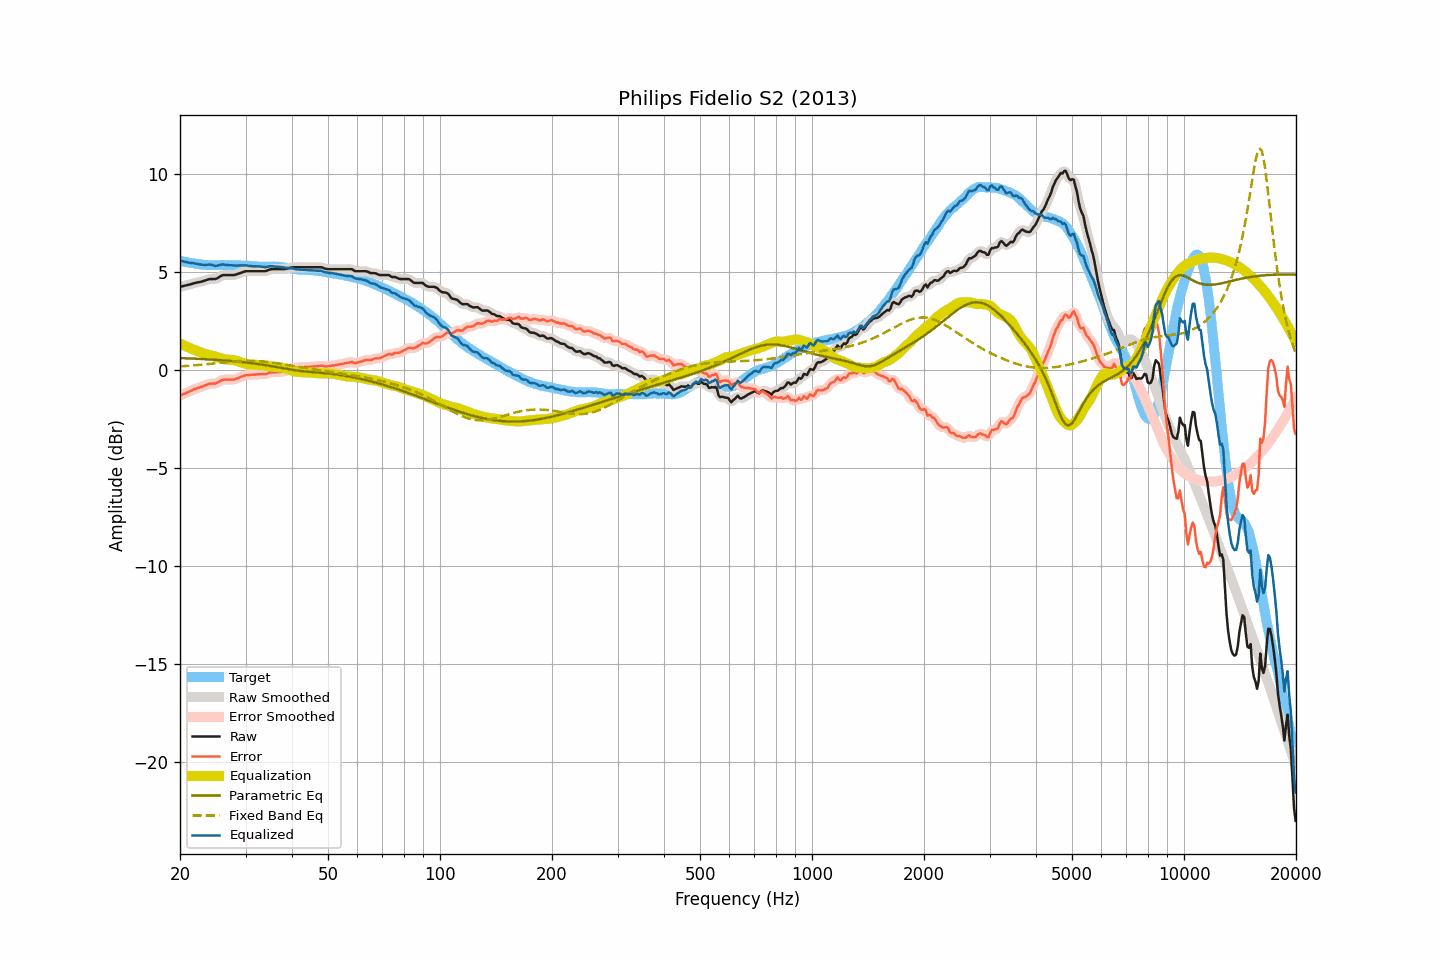

The table this chart was drawn from, first rows:
frequency, raw, smoothed, error, error_smoothed, equalization, parametric_eq, fixed_band_eq, equalized_raw, equalized_smoothed, target
20.00, 4.22, 4.22, -1.33, -1.33, 1.33, 0.59, 0.17, 5.56, 5.56, 5.56
20.20, 4.24, 4.24, -1.29, -1.29, 1.29, 0.59, 0.17, 5.54, 5.54, 5.54
20.40, 4.26, 4.26, -1.25, -1.26, 1.26, 0.59, 0.18, 5.52, 5.52, 5.51
20.61, 4.28, 4.28, -1.22, -1.22, 1.22, 0.58, 0.18, 5.50, 5.50, 5.50
20.81, 4.30, 4.30, -1.18, -1.18, 1.18, 0.58, 0.19, 5.48, 5.48, 5.48
21.02, 4.32, 4.32, -1.15, -1.15, 1.14, 0.58, 0.19, 5.47, 5.47, 5.47
21.23, 4.34, 4.34, -1.11, -1.11, 1.11, 0.57, 0.20, 5.45, 5.45, 5.45
21.44, 4.36, 4.37, -1.08, -1.08, 1.07, 0.57, 0.21, 5.44, 5.44, 5.44
21.66, 4.39, 4.39, -1.04, -1.04, 1.04, 0.57, 0.21, 5.43, 5.43, 5.43
21.87, 4.41, 4.41, -1.00, -1.00, 1.01, 0.56, 0.22, 5.42, 5.42, 5.41
22.09, 4.43, 4.43, -0.97, -0.97, 0.97, 0.56, 0.23, 5.41, 5.41, 5.40
22.31, 4.45, 4.45, -0.94, -0.94, 0.94, 0.55, 0.24, 5.39, 5.39, 5.39
22.54, 4.46, 4.47, -0.92, -0.91, 0.91, 0.55, 0.24, 5.37, 5.37, 5.38
22.76, 4.48, 4.48, -0.89, -0.88, 0.88, 0.55, 0.25, 5.36, 5.36, 5.37
22.99, 4.50, 4.50, -0.85, -0.85, 0.84, 0.54, 0.26, 5.35, 5.35, 5.36
23.22, 4.53, 4.53, -0.81, -0.82, 0.81, 0.54, 0.27, 5.35, 5.34, 5.35
23.45, 4.55, 4.56, -0.79, -0.79, 0.79, 0.53, 0.27, 5.34, 5.35, 5.35
23.69, 4.58, 4.59, -0.75, -0.75, 0.77, 0.53, 0.28, 5.35, 5.35, 5.34
23.92, 4.61, 4.61, -0.72, -0.73, 0.75, 0.52, 0.29, 5.36, 5.36, 5.33
24.16, 4.62, 4.62, -0.71, -0.71, 0.73, 0.52, 0.30, 5.35, 5.35, 5.33
24.40, 4.62, 4.62, -0.71, -0.71, 0.71, 0.51, 0.31, 5.34, 5.34, 5.33
24.65, 4.62, 4.62, -0.71, -0.71, 0.69, 0.51, 0.32, 5.31, 5.31, 5.33
24.89, 4.62, 4.63, -0.71, -0.70, 0.67, 0.50, 0.33, 5.29, 5.30, 5.33
25.14, 4.65, 4.66, -0.68, -0.67, 0.64, 0.50, 0.34, 5.30, 5.30, 5.33
25.39, 4.70, 4.70, -0.63, -0.63, 0.62, 0.49, 0.34, 5.32, 5.32, 5.33
25.65, 4.75, 4.75, -0.58, -0.58, 0.59, 0.49, 0.35, 5.34, 5.34, 5.33
25.91, 4.80, 4.80, -0.53, -0.54, 0.56, 0.48, 0.36, 5.37, 5.36, 5.34
26.16, 4.82, 4.82, -0.51, -0.52, 0.54, 0.47, 0.37, 5.36, 5.36, 5.34
26.43, 4.82, 4.83, -0.51, -0.51, 0.52, 0.47, 0.38, 5.35, 5.35, 5.33
26.69, 4.82, 4.83, -0.51, -0.51, 0.51, 0.46, 0.39, 5.34, 5.34, 5.33
26.96, 4.82, 4.82, -0.51, -0.51, 0.51, 0.45, 0.40, 5.33, 5.33, 5.33
27.23, 4.82, 4.82, -0.51, -0.51, 0.50, 0.45, 0.40, 5.33, 5.33, 5.33
27.50, 4.82, 4.82, -0.51, -0.51, 0.50, 0.44, 0.41, 5.32, 5.32, 5.33
27.77, 4.82, 4.82, -0.51, -0.50, 0.49, 0.43, 0.42, 5.31, 5.32, 5.33
28.05, 4.83, 4.84, -0.49, -0.49, 0.48, 0.43, 0.43, 5.31, 5.31, 5.33
28.33, 4.85, 4.85, -0.46, -0.46, 0.45, 0.42, 0.43, 5.31, 5.31, 5.32
28.62, 4.88, 4.88, -0.43, -0.43, 0.43, 0.41, 0.44, 5.31, 5.31, 5.31
28.90, 4.91, 4.91, -0.40, -0.40, 0.40, 0.40, 0.44, 5.31, 5.31, 5.31
29.19, 4.94, 4.94, -0.37, -0.37, 0.37, 0.39, 0.45, 5.31, 5.31, 5.31
29.48, 4.97, 4.98, -0.34, -0.33, 0.34, 0.39, 0.45, 5.32, 5.32, 5.31
29.78, 5.00, 5.00, -0.30, -0.31, 0.32, 0.38, 0.45, 5.32, 5.32, 5.31
30.08, 5.02, 5.02, -0.28, -0.29, 0.30, 0.37, 0.45, 5.32, 5.31, 5.31
30.38, 5.02, 5.02, -0.28, -0.28, 0.28, 0.36, 0.45, 5.30, 5.31, 5.30
30.68, 5.02, 5.02, -0.27, -0.27, 0.27, 0.35, 0.45, 5.29, 5.29, 5.29
30.99, 5.02, 5.02, -0.27, -0.26, 0.26, 0.34, 0.45, 5.28, 5.28, 5.29
31.30, 5.02, 5.02, -0.25, -0.26, 0.25, 0.33, 0.45, 5.28, 5.28, 5.28
31.61, 5.02, 5.02, -0.25, -0.25, 0.25, 0.32, 0.45, 5.27, 5.27, 5.27
31.93, 5.02, 5.02, -0.25, -0.25, 0.25, 0.31, 0.44, 5.27, 5.27, 5.27
32.24, 5.02, 5.02, -0.24, -0.24, 0.24, 0.30, 0.44, 5.27, 5.27, 5.26
32.57, 5.02, 5.02, -0.23, -0.24, 0.24, 0.28, 0.44, 5.26, 5.26, 5.26
32.89, 5.02, 5.02, -0.23, -0.23, 0.24, 0.27, 0.43, 5.26, 5.26, 5.26
33.22, 5.02, 5.02, -0.23, -0.23, 0.23, 0.26, 0.42, 5.25, 5.25, 5.25
33.55, 5.02, 5.02, -0.23, -0.23, 0.22, 0.25, 0.41, 5.24, 5.24, 5.25
33.89, 5.02, 5.03, -0.23, -0.22, 0.21, 0.23, 0.41, 5.23, 5.23, 5.26
34.23, 5.04, 5.05, -0.21, -0.20, 0.19, 0.22, 0.40, 5.24, 5.24, 5.25
34.57, 5.08, 5.08, -0.17, -0.17, 0.18, 0.21, 0.39, 5.26, 5.26, 5.25
34.92, 5.11, 5.11, -0.14, -0.15, 0.17, 0.19, 0.38, 5.28, 5.27, 5.26
35.27, 5.12, 5.12, -0.13, -0.13, 0.15, 0.18, 0.36, 5.28, 5.27, 5.25
35.62, 5.12, 5.13, -0.14, -0.13, 0.14, 0.16, 0.35, 5.27, 5.27, 5.26
35.97, 5.12, 5.12, -0.13, -0.13, 0.13, 0.15, 0.34, 5.26, 5.26, 5.26
... 635 more rows
